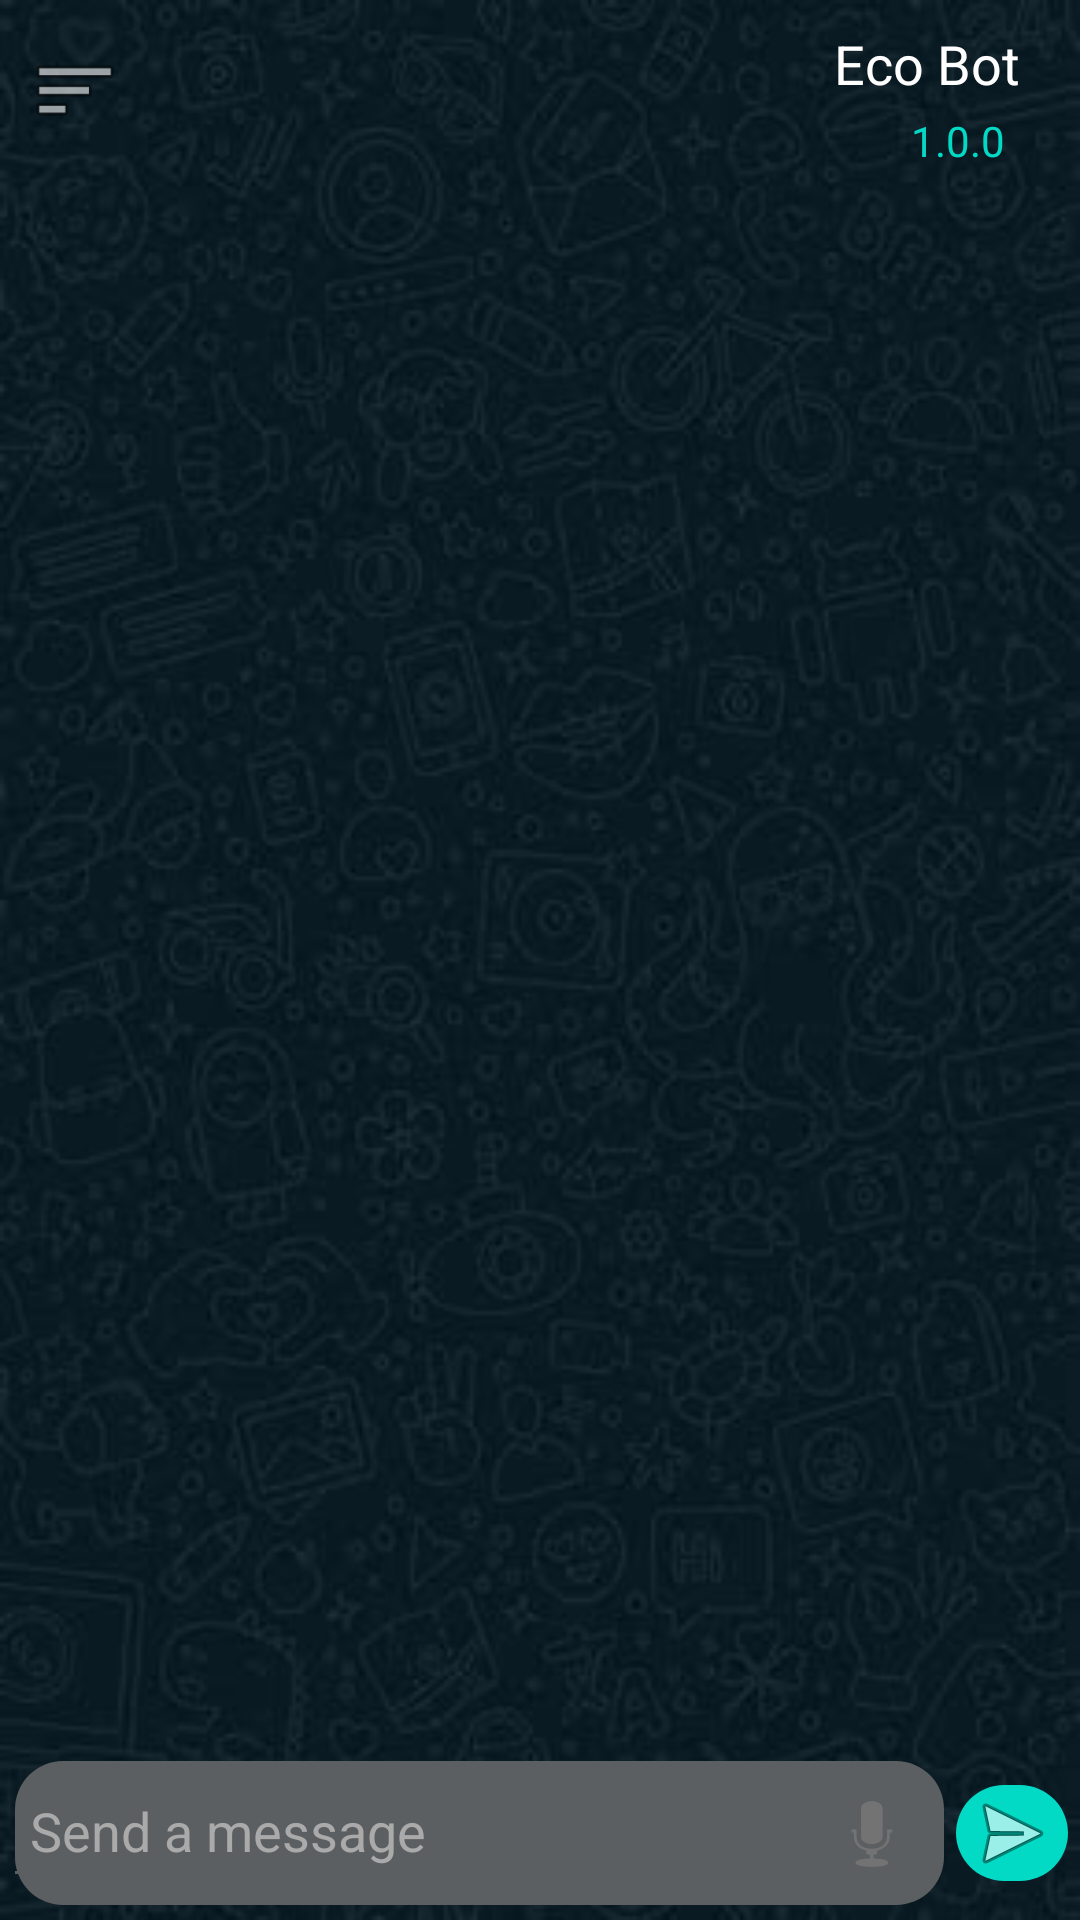

This screen was rendered from an Android layout file. Write that file and the resources it references.
<!-- AndroidManifest.xml: application theme Theme.Bot -->
<!-- res/layout/activity_main.xml -->
<?xml version="1.0" encoding="utf-8"?>
<androidx.drawerlayout.widget.DrawerLayout
    xmlns:android="http://schemas.android.com/apk/res/android"
    xmlns:app="http://schemas.android.com/apk/res-auto"
    xmlns:tools="http://schemas.android.com/tools"
    android:id="@+id/drawer_layout1"
    android:layout_height="match_parent"
    android:layout_width="match_parent">
    <androidx.constraintlayout.widget.ConstraintLayout

        android:layout_width="match_parent"
        android:layout_height="match_parent"
        android:background="@drawable/img_8"
        tools:context=".MainActivity">

        <androidx.constraintlayout.widget.ConstraintLayout
            android:id="@+id/constraintLayout"
            android:layout_width="match_parent"
            android:layout_height="60dp"
            app:layout_constraintEnd_toEndOf="parent"
            app:layout_constraintStart_toStartOf="parent"
            app:layout_constraintTop_toTopOf="parent">

            <TextView
                android:id="@+id/textView"
                android:layout_width="wrap_content"
                android:layout_height="wrap_content"
                android:layout_marginTop="10dp"
                android:layout_marginEnd="20dp"
                android:layout_marginBottom="2dp"
                android:text="Eco Bot"
                android:textColor="@color/white"
                android:textSize="18sp"
                app:layout_constraintBottom_toTopOf="@+id/textView2"
                app:layout_constraintEnd_toEndOf="parent"
                app:layout_constraintTop_toTopOf="parent" />

            <ImageView
                android:id="@+id/navigation_drawer"
                android:layout_width="30dp"
                android:layout_height="30dp"
                android:layout_marginStart="10dp"
                android:contentDescription="@string/todo"
                app:layout_constraintBottom_toBottomOf="parent"
                app:layout_constraintStart_toStartOf="parent"
                app:layout_constraintTop_toTopOf="parent"
                app:srcCompat="@android:drawable/ic_menu_sort_by_size" />

            <TextView
                android:id="@+id/textView2"
                android:layout_width="wrap_content"
                android:layout_height="wrap_content"
                android:layout_marginTop="2dp"
                android:layout_marginEnd="25dp"
                android:layout_marginBottom="5dp"
                android:text="@string/_1_0_0"
                android:textColor="@color/teal_200"
                app:layout_constraintBottom_toBottomOf="parent"
                app:layout_constraintEnd_toEndOf="parent"
                app:layout_constraintTop_toBottomOf="@+id/textView" />
        </androidx.constraintlayout.widget.ConstraintLayout>

        <androidx.recyclerview.widget.RecyclerView
            android:id="@+id/idRVChats"
            android:layout_width="match_parent"
            android:layout_height="0dp"
            android:layout_above="@id/idLLMessage"
            android:paddingStart="5dp"
            android:paddingEnd="5dp"
            app:layout_constraintBottom_toTopOf="@+id/idLLMessage"
            app:layout_constraintEnd_toEndOf="parent"
            app:layout_constraintStart_toStartOf="parent"
            app:layout_constraintTop_toBottomOf="@+id/constraintLayout"
            tools:ignore="RtlSymmetry" />

        <LinearLayout
            android:id="@+id/idLLMessage"
            android:layout_width="match_parent"
            android:layout_height="48dp"
            android:layout_alignParentBottom="true"
            android:layout_marginBottom="5dp"
            android:orientation="horizontal"
            android:weightSum="5"
            app:layout_constraintBottom_toBottomOf="parent"
            app:layout_constraintEnd_toEndOf="parent"
            app:layout_constraintStart_toStartOf="parent">

            <androidx.constraintlayout.widget.ConstraintLayout
                android:layout_width="320dp"
                android:layout_height="wrap_content"
                android:layout_marginStart="5dp"
                android:layout_marginEnd="4dp"
                android:layout_weight="4"
                android:background="@drawable/back2">

                <EditText
                    android:id="@+id/sendmsg"
                    android:layout_width="280dp"
                    android:layout_height="48dp"
                    android:layout_marginBottom="5dp"
                    android:layout_weight="4"
                    android:autofillHints="."
                    android:backgroundTint="#5c5f61"
                    android:hint="@string/send_a_message"
                    android:inputType="text"
                    android:paddingStart="10dp"
                    android:textColor="@color/white"
                    android:textColorHint="#aaa"
                    app:layout_constraintBottom_toBottomOf="parent"
                    app:layout_constraintEnd_toStartOf="@+id/imageView"
                    app:layout_constraintStart_toStartOf="parent"
                    app:layout_constraintTop_toTopOf="parent" />

                <ImageView
                    android:id="@+id/imageView"
                    android:layout_width="0dp"
                    android:layout_height="35dp"
                    android:layout_gravity="center"
                    android:layout_marginEnd="8dp"
                    android:layout_weight="1"
                    app:layout_constraintBottom_toBottomOf="parent"
                    app:layout_constraintEnd_toEndOf="parent"
                    app:layout_constraintTop_toTopOf="parent"
                    app:srcCompat="@android:drawable/ic_btn_speak_now" />
            </androidx.constraintlayout.widget.ConstraintLayout>

            <ImageView
                android:id="@+id/send_to_bot"
                android:layout_width="40dp"
                android:layout_height="wrap_content"
                android:layout_gravity="center|center_vertical"
                android:layout_marginEnd="4dp"
                android:layout_weight="1"
                android:background="@drawable/button_register"
                android:contentDescription="@string/todo"
                app:srcCompat="@android:drawable/ic_menu_send" />
        </LinearLayout>

    </androidx.constraintlayout.widget.ConstraintLayout>

    <LinearLayout
        android:layout_width="250dp"
        android:layout_height="match_parent"
        android:layout_gravity="start"
        android:background="@drawable/back2"
        android:orientation="horizontal"
        android:padding="5dp">

        <androidx.constraintlayout.widget.ConstraintLayout
            android:layout_width="match_parent"
            android:layout_height="match_parent">

            <ImageView
                android:id="@+id/driver_imageView"
                android:layout_width="140dp"
                android:layout_height="140dp"
                android:layout_marginTop="10dp"
                app:layout_constraintEnd_toEndOf="parent"
                app:layout_constraintStart_toStartOf="parent"
                app:layout_constraintTop_toTopOf="parent"
                app:srcCompat="@drawable/img_9" />

            <TextView
                android:id="@+id/chat_option_navigation"
                android:layout_width="220dp"
                android:layout_height="40dp"
                android:layout_marginTop="25dp"
                android:background="@color/teal_200"
                android:gravity="center"
                android:text="home"
                android:textColor="@color/black"
                android:visibility="invisible"
                app:layout_constraintEnd_toEndOf="parent"
                app:layout_constraintStart_toStartOf="parent"
                app:layout_constraintTop_toBottomOf="@+id/driver_imageView" />

            <TextView
                android:id="@+id/Scan_navigation"
                android:layout_width="220dp"
                android:layout_height="40dp"
                android:layout_marginTop="5dp"
                android:background="@drawable/button_register"
                android:gravity="center"
                android:text="scanner"
                android:textColor="@color/black"
                app:layout_constraintEnd_toEndOf="parent"
                app:layout_constraintStart_toStartOf="parent"
                app:layout_constraintTop_toBottomOf="@+id/chat_option_navigation" />

            <TextView
                android:id="@+id/Logout"
                android:layout_width="220dp"
                android:layout_height="40dp"
                android:layout_marginTop="5dp"
                android:background="@drawable/button_register"
                android:gravity="center"
                android:text="Logout"
                android:textColor="@color/black"
                app:layout_constraintEnd_toEndOf="parent"
                app:layout_constraintStart_toStartOf="parent"
                app:layout_constraintTop_toBottomOf="@+id/Scan_navigation" />

        </androidx.constraintlayout.widget.ConstraintLayout>

    </LinearLayout>
</androidx.drawerlayout.widget.DrawerLayout>
<!-- resources referenced by this layout -->
<resources>
  <!-- drawable back2 (drawable) -->
  <?xml version="1.0" encoding="utf-8"?>
  <shape xmlns:android="http://schemas.android.com/apk/res/android"
      android:shape="rectangle">
      <solid android:color="#5c5f61"/>
      <corners android:radius="16sp"/>
  </shape>
  <!-- drawable button_register (drawable) -->
  <?xml version="1.0" encoding="utf-8"?>
  <shape xmlns:android="http://schemas.android.com/apk/res/android"
      android:shape="rectangle">
      <solid android:color="#FF03DAC5"/>
      <corners android:radius="16sp"/>
  </shape>
  <!-- drawable img_8: png bitmap (drawable, 127427 bytes) -->
  <!-- drawable img_9: png bitmap (drawable, 7927 bytes) -->
  <string name="_1_0_0">1.0.0</string>
  <string name="send_a_message">Send a message</string>
  <string name="todo">TODO</string>
  <style name="Theme.Bot" parent="Theme.MaterialComponents.DayNight.DarkActionBar">
          
          <item name="colorPrimary">@color/purple_500</item>
          <item name="colorPrimaryVariant">@color/purple_700</item>
          <item name="colorOnPrimary">@color/white</item>
          
          <item name="colorSecondary">@color/teal_200</item>
          <item name="colorSecondaryVariant">@color/teal_700</item>
          <item name="colorOnSecondary">@color/black</item>
          
          <item name="android:statusBarColor">?attr/colorPrimaryVariant</item>
          
      </style>
  <!-- not gathered from this repository: default colours our renderer supplied (Android Studio template values) -->
  <color name="purple_500">#FF6200EE</color>
  <color name="purple_700">#FF3700B3</color>
  <color name="teal_200">#FF03DAC5</color>
  <color name="teal_700">#FF018786</color>
  <color name="black">#FF000000</color>
  <color name="white">#FFFFFFFF</color>
</resources>
